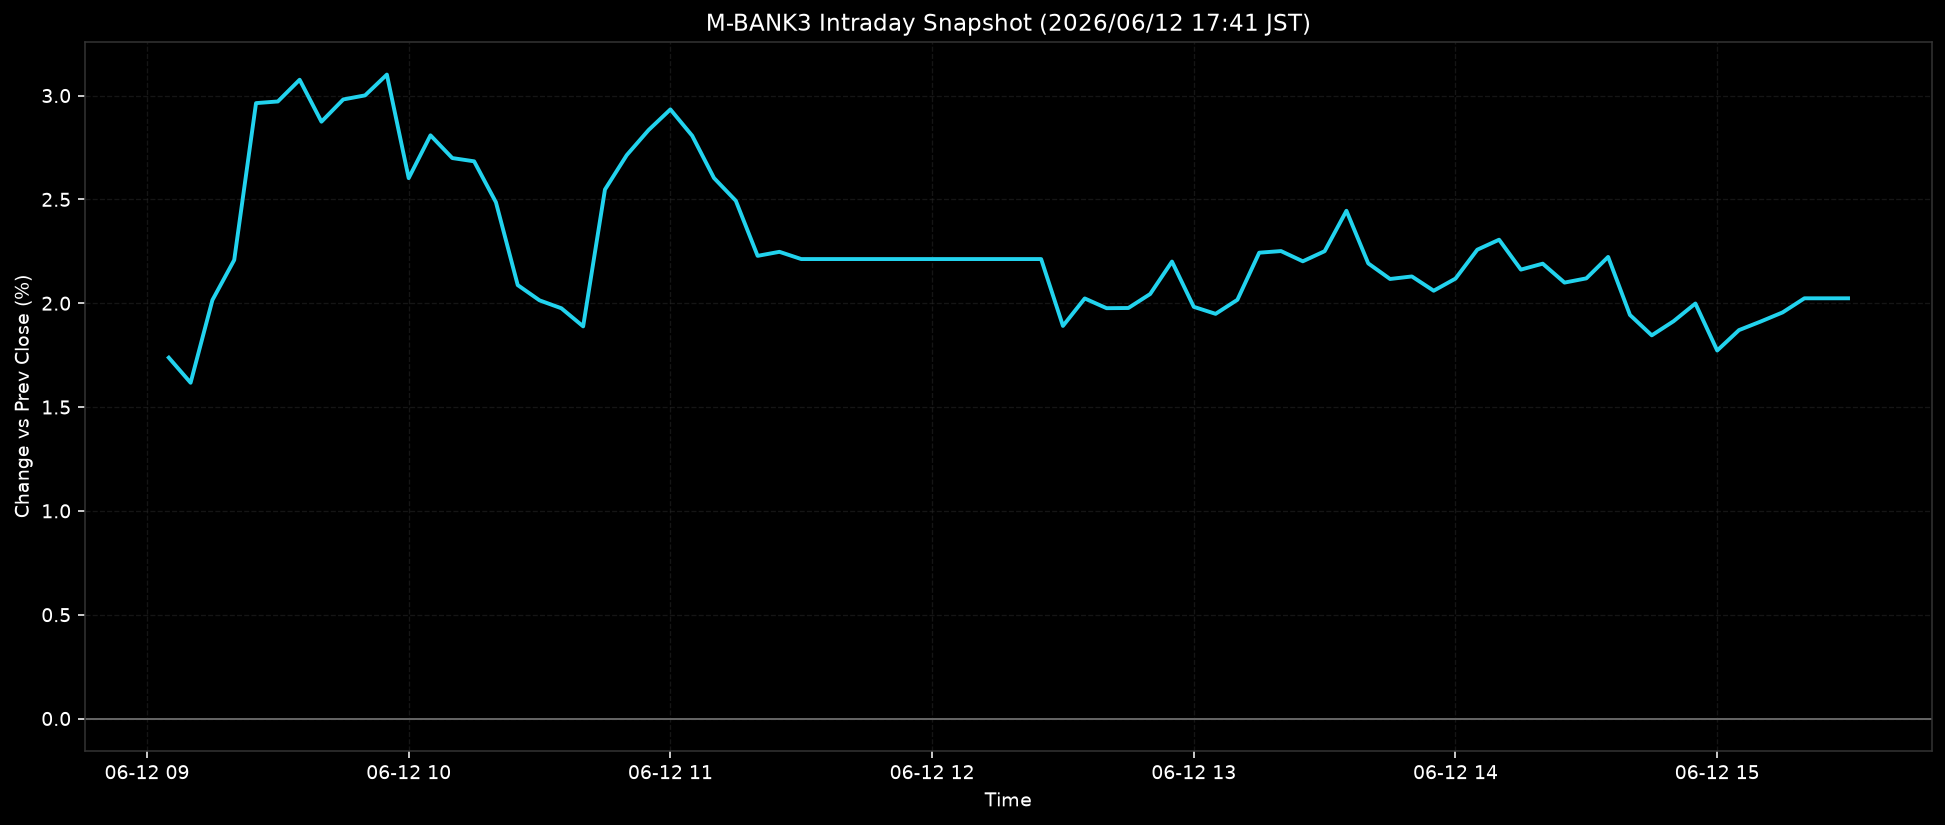

The table this chart was drawn from, first rows:
ts, pct
2026-06-12T09:05:00+0900, 1.738
2026-06-12T09:10:00+0900, 1.617
2026-06-12T09:15:00+0900, 2.015
2026-06-12T09:20:00+0900, 2.208
2026-06-12T09:25:00+0900, 2.963
2026-06-12T09:30:00+0900, 2.971
2026-06-12T09:35:00+0900, 3.076
2026-06-12T09:40:00+0900, 2.874
2026-06-12T09:45:00+0900, 2.981
2026-06-12T09:50:00+0900, 3.001
2026-06-12T09:55:00+0900, 3.101
2026-06-12T10:00:00+0900, 2.602
2026-06-12T10:05:00+0900, 2.808
2026-06-12T10:10:00+0900, 2.699
2026-06-12T10:15:00+0900, 2.683
2026-06-12T10:20:00+0900, 2.486
2026-06-12T10:25:00+0900, 2.087
2026-06-12T10:30:00+0900, 2.014
2026-06-12T10:35:00+0900, 1.976
2026-06-12T10:40:00+0900, 1.888
2026-06-12T10:45:00+0900, 2.547
2026-06-12T10:50:00+0900, 2.713
2026-06-12T10:55:00+0900, 2.834
2026-06-12T11:00:00+0900, 2.933
2026-06-12T11:05:00+0900, 2.807
2026-06-12T11:10:00+0900, 2.603
2026-06-12T11:15:00+0900, 2.493
2026-06-12T11:20:00+0900, 2.228
2026-06-12T11:25:00+0900, 2.248
2026-06-12T11:30:00+0900, 2.213
2026-06-12T11:35:00+0900, 2.213
2026-06-12T11:40:00+0900, 2.213
2026-06-12T11:45:00+0900, 2.213
2026-06-12T11:50:00+0900, 2.213
2026-06-12T11:55:00+0900, 2.213
2026-06-12T12:00:00+0900, 2.213
2026-06-12T12:05:00+0900, 2.213
2026-06-12T12:10:00+0900, 2.213
2026-06-12T12:15:00+0900, 2.213
2026-06-12T12:20:00+0900, 2.213
2026-06-12T12:25:00+0900, 2.213
2026-06-12T12:30:00+0900, 1.891
2026-06-12T12:35:00+0900, 2.023
2026-06-12T12:40:00+0900, 1.976
2026-06-12T12:45:00+0900, 1.977
2026-06-12T12:50:00+0900, 2.044
2026-06-12T12:55:00+0900, 2.2
2026-06-12T13:00:00+0900, 1.982
2026-06-12T13:05:00+0900, 1.949
2026-06-12T13:10:00+0900, 2.017
2026-06-12T13:15:00+0900, 2.243
2026-06-12T13:20:00+0900, 2.251
2026-06-12T13:25:00+0900, 2.202
2026-06-12T13:30:00+0900, 2.251
2026-06-12T13:35:00+0900, 2.445
2026-06-12T13:40:00+0900, 2.192
2026-06-12T13:45:00+0900, 2.117
2026-06-12T13:50:00+0900, 2.129
2026-06-12T13:55:00+0900, 2.06
2026-06-12T14:00:00+0900, 2.119
... 18 more rows
